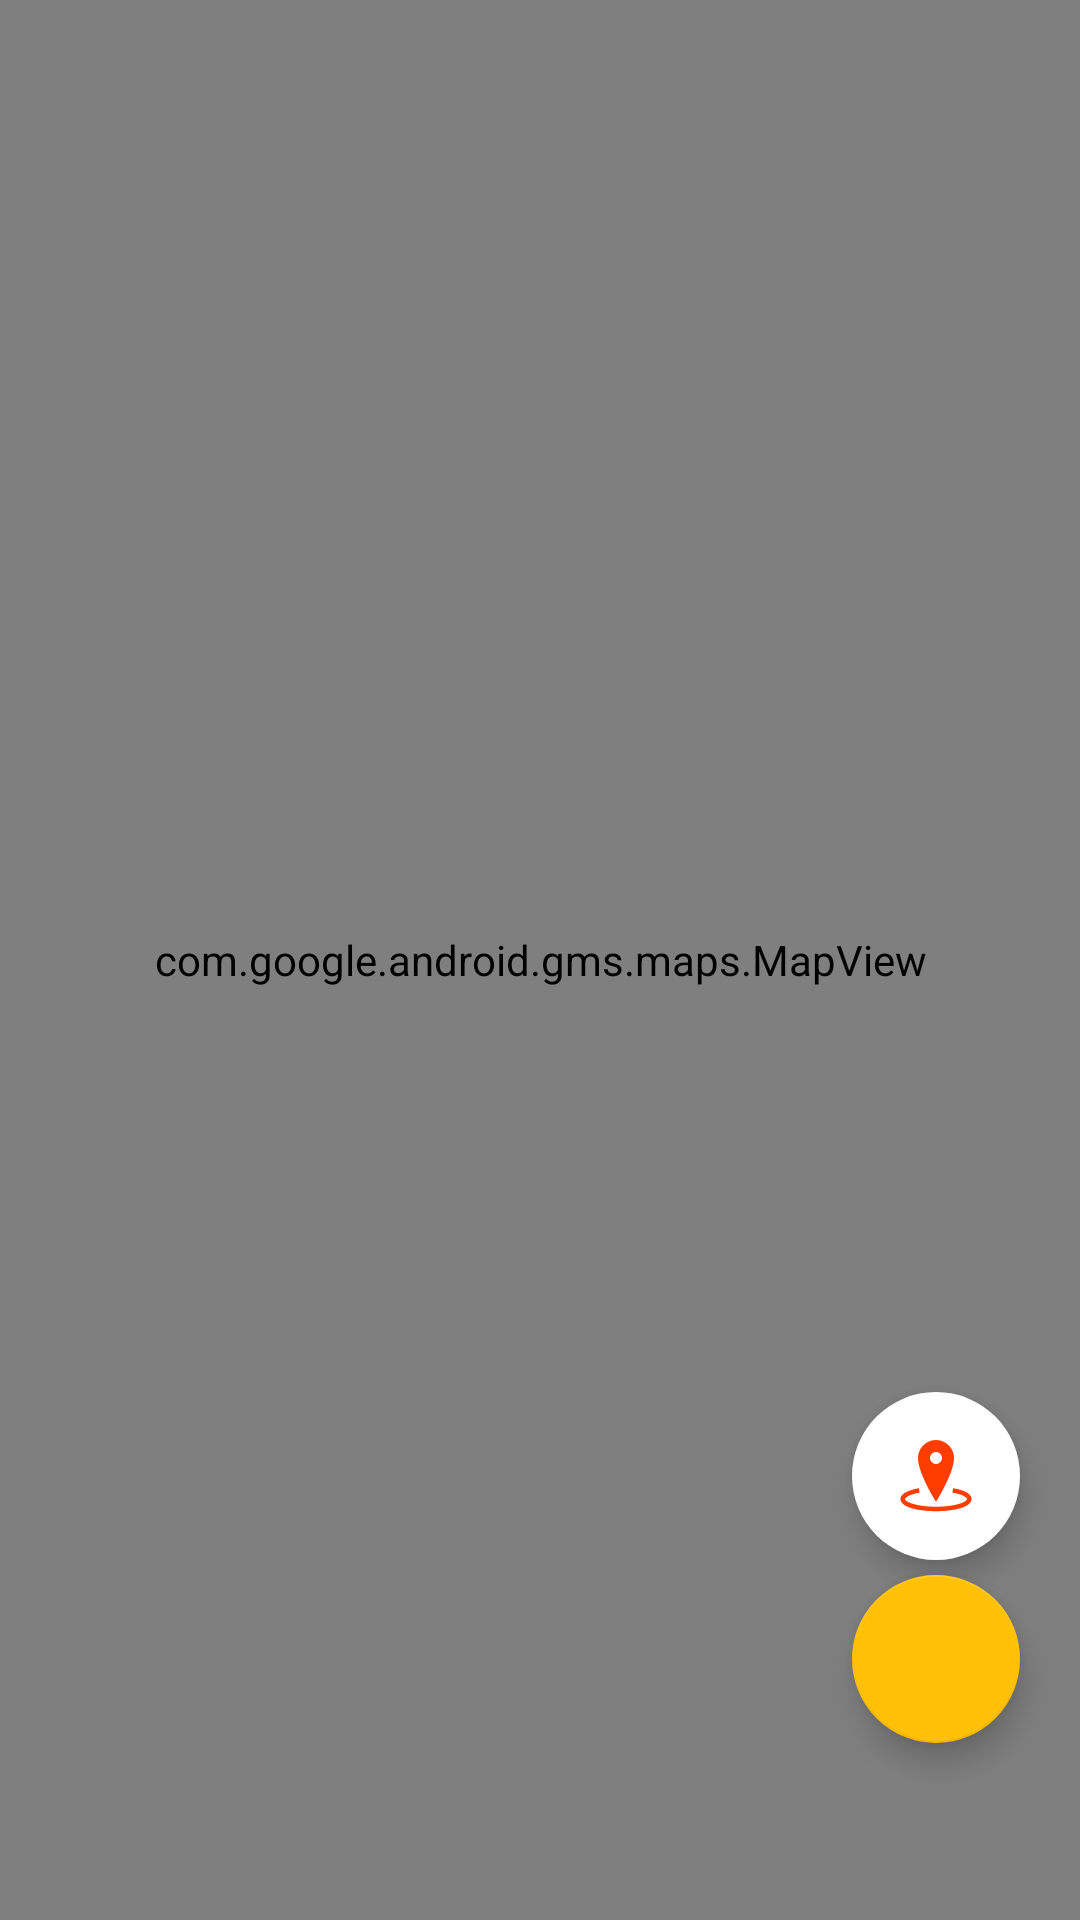

This screen was rendered from an Android layout file. Write that file and the resources it references.
<!-- AndroidManifest.xml: application theme AppTheme -->
<!-- res/layout/activity_maps.xml -->
<?xml version="1.0" encoding="utf-8"?>
<RelativeLayout xmlns:android="http://schemas.android.com/apk/res/android"
    xmlns:app="http://schemas.android.com/apk/res-auto"
    xmlns:tools="http://schemas.android.com/tools"
    android:id="@+id/map"
    android:layout_width="match_parent"
    android:layout_height="match_parent"
    tools:context=".MapsActivity">

    <com.google.android.gms.maps.MapView
        android:id="@+id/mapView"
        android:layout_width="match_parent"
        android:layout_height="match_parent"
        android:name="com.google.android.gms.maps.SupportMapFragment"/>

    <android.support.design.widget.FloatingActionButton
        android:layout_width="56dp"
        android:layout_height="56dp"
        android:layout_alignParentBottom="true"
        android:backgroundTint="@color/putih"
        android:src="@drawable/ic_place_marker"
        android:layout_alignParentEnd="true"
        android:layout_marginBottom="120dp"
        app:borderWidth="@color/putih"
        android:layout_marginEnd="20dp" />
    <android.support.design.widget.FloatingActionButton
        android:layout_width="56dp"
        android:layout_height="56dp"
        android:layout_alignParentBottom="true"
        android:src="@drawable/ic_check_putih"
        android:layout_alignParentEnd="true"
        android:layout_marginBottom="59dp"
        android:layout_marginEnd="20dp" />
</RelativeLayout>
<!-- resources referenced by this layout -->
<resources>
  <color name="putih">#FFFFFF</color>
  <!-- drawable ic_place_marker (drawable) -->
  <vector android:height="24dp" android:viewportHeight="48"
      android:viewportWidth="48" android:width="24dp" xmlns:android="http://schemas.android.com/apk/res/android">
      <path android:fillAlpha="1" android:fillColor="#FF3D00"
          android:fillType="nonZero"
          android:pathData="M24,0C17.3984,0 12,5.3984 12,12C12,22.3984 24,41.1875 24,41.1875C24,41.1875 36,22.2031 36,12C36,5.3984 30.6016,0 24,0ZM24,8C26.2031,8 28,9.7969 28,12C28,14.2031 26.2031,16 24,16C21.7969,16 20,14.2031 20,12C20,9.7969 21.7969,8 24,8ZM12.5625,32.125C9.1641,32.7422 6.2578,33.6406 4.125,34.75C3.0547,35.3047 2.1875,35.875 1.5,36.625C0.8125,37.375 0.3125,38.3203 0.3125,39.375C0.3125,40.9688 1.3516,42.2578 2.6875,43.1875C4.0234,44.1172 5.7656,44.8672 7.875,45.5C12.1016,46.7578 17.7734,47.5 24,47.5C30.2266,47.5 35.8984,46.7578 40.125,45.5C42.2344,44.8672 43.9766,44.1172 45.3125,43.1875C46.6484,42.2578 47.6875,40.9688 47.6875,39.375C47.6875,38.3047 47.1953,37.3359 46.5,36.5625C45.8047,35.7891 44.9453,35.1641 43.875,34.625C41.7344,33.5391 38.8203,32.7422 35.4375,32.125L34.9375,35.0625C38.1484,35.6484 40.7969,36.4453 42.5,37.3125C43.3516,37.7422 43.9766,38.1875 44.3125,38.5625C44.6484,38.9375 44.6875,39.1484 44.6875,39.375C44.6875,39.5781 44.4844,40.1094 43.5625,40.75C42.6406,41.3906 41.1641,42.0547 39.25,42.625C35.4219,43.7656 29.9766,44.5 24,44.5C18.0234,44.5 12.5781,43.7656 8.75,42.625C6.8359,42.0547 5.3594,41.3906 4.4375,40.75C3.5156,40.1094 3.3125,39.5781 3.3125,39.375C3.3125,39.2344 3.3438,39.0625 3.6875,38.6875C4.0313,38.3125 4.6406,37.8203 5.5,37.375C7.2188,36.4844 9.8672,35.6406 13.0625,35.0625Z" android:strokeColor="#00000000"/>
  </vector>
  <style name="AppTheme" parent="Theme.AppCompat.Light.NoActionBar">
          
          <item name="colorPrimary">@color/colorPrimary</item>
          <item name="colorPrimaryDark">@color/merahApp</item>
          <item name="colorAccent">@color/colorAccent</item>
      </style>
  <color name="colorPrimary">#FF3D00</color>
  <color name="colorAccent">#FFC107</color>
</resources>
